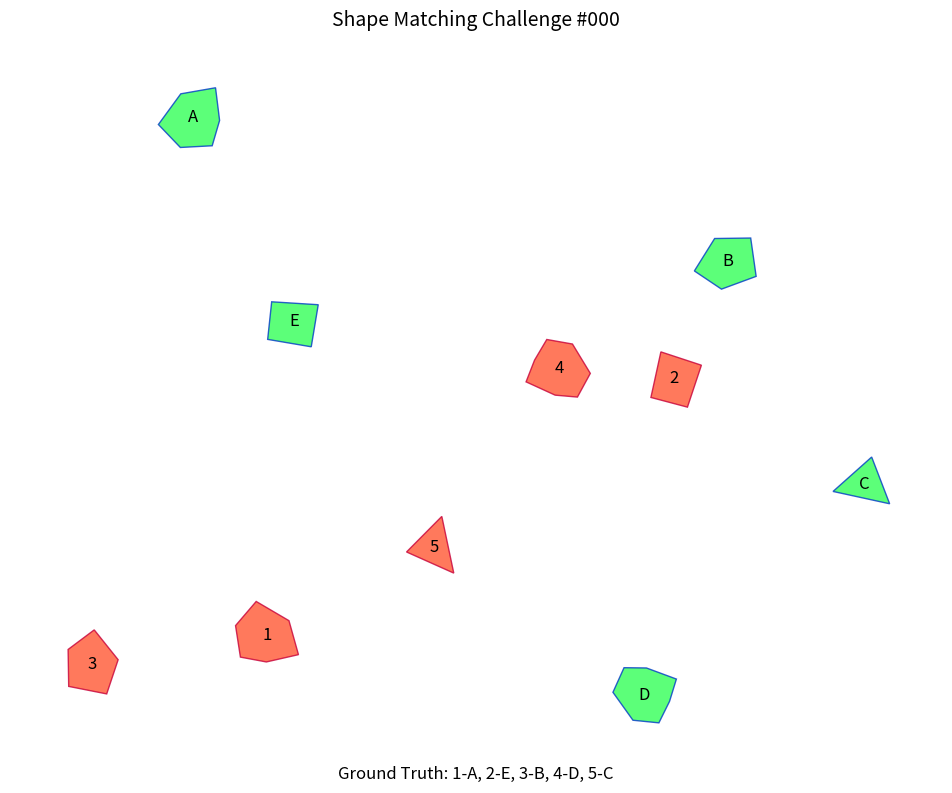
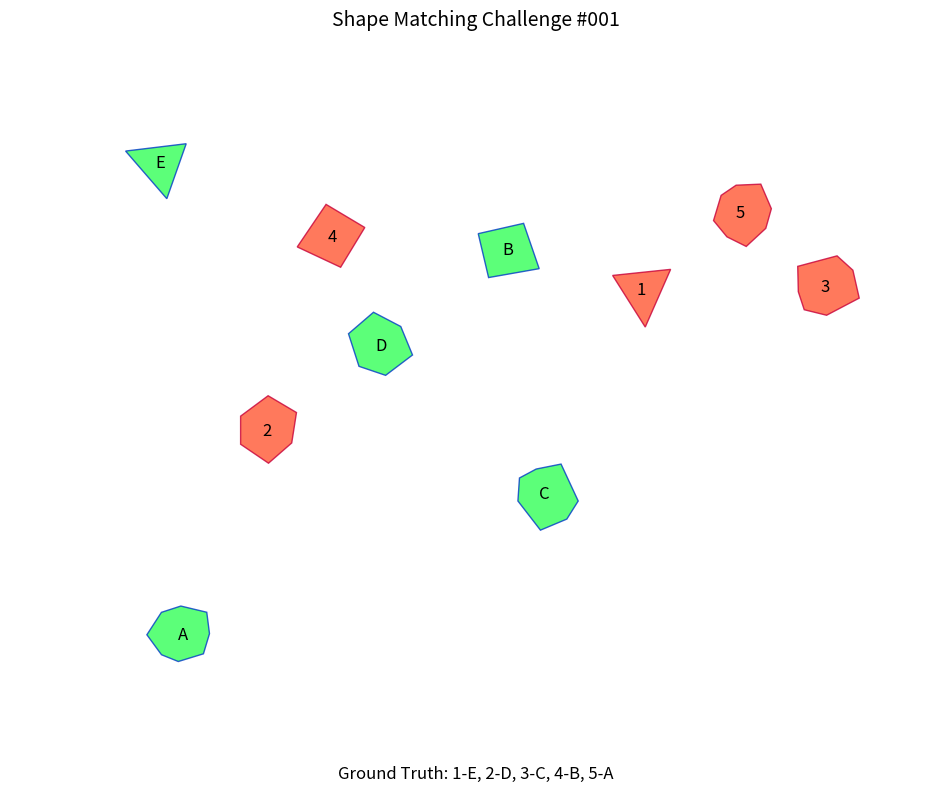
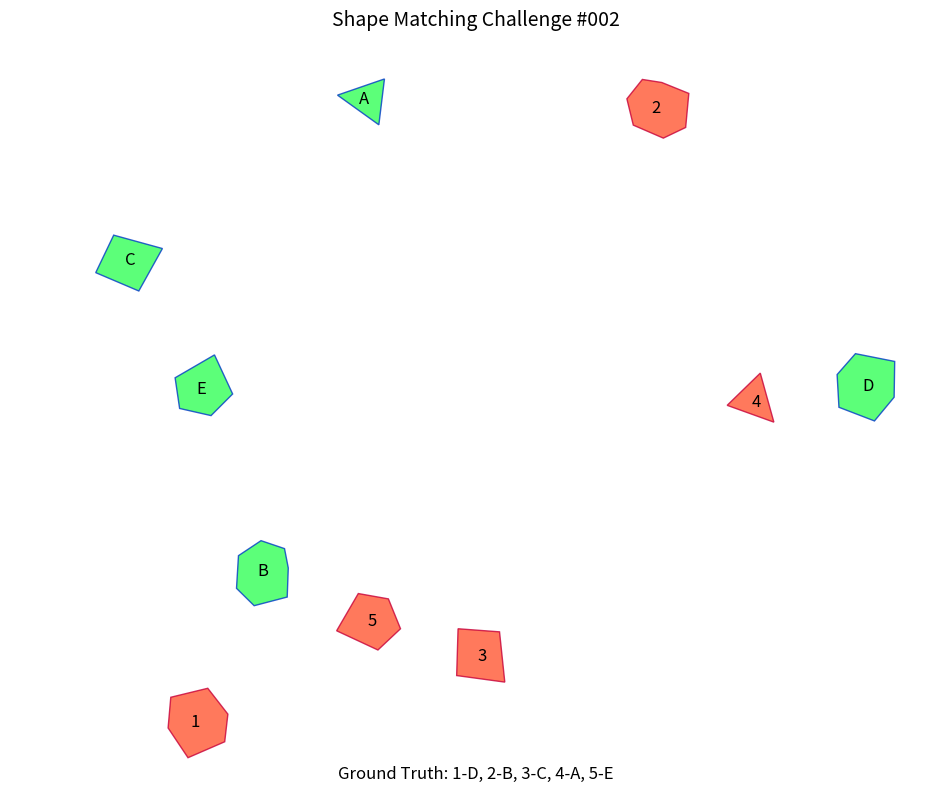
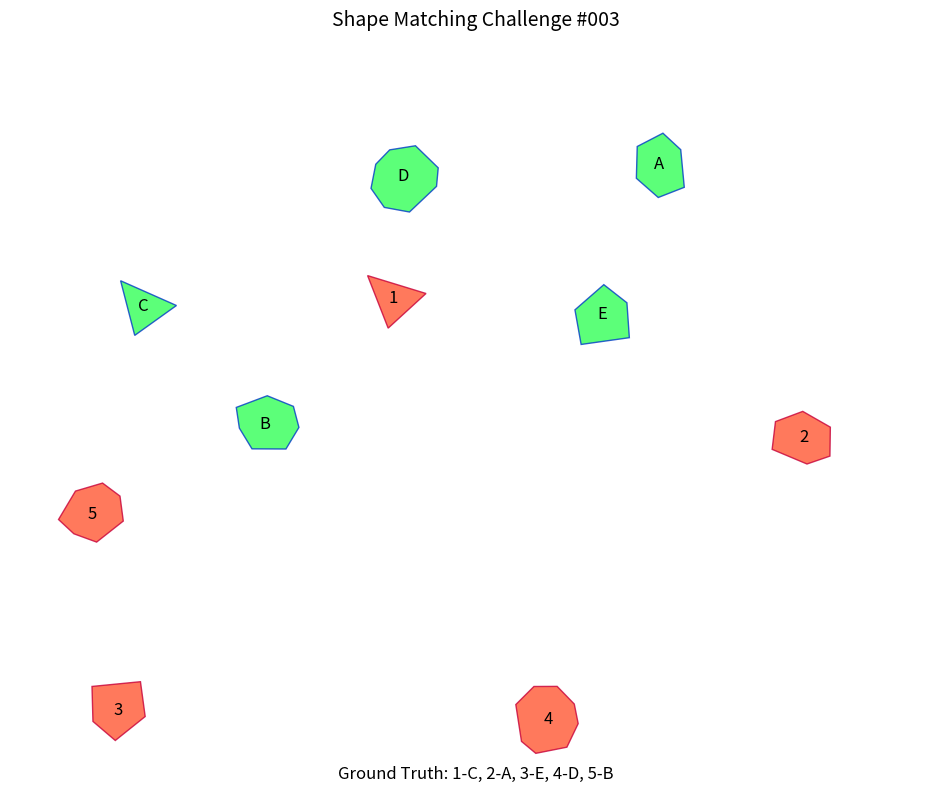
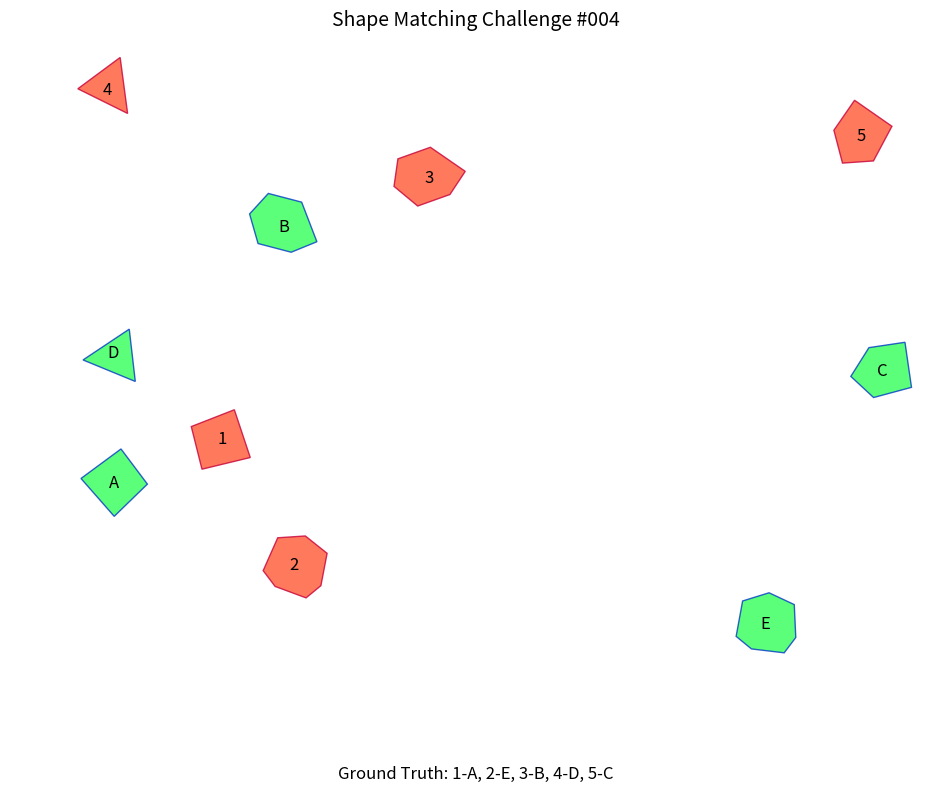
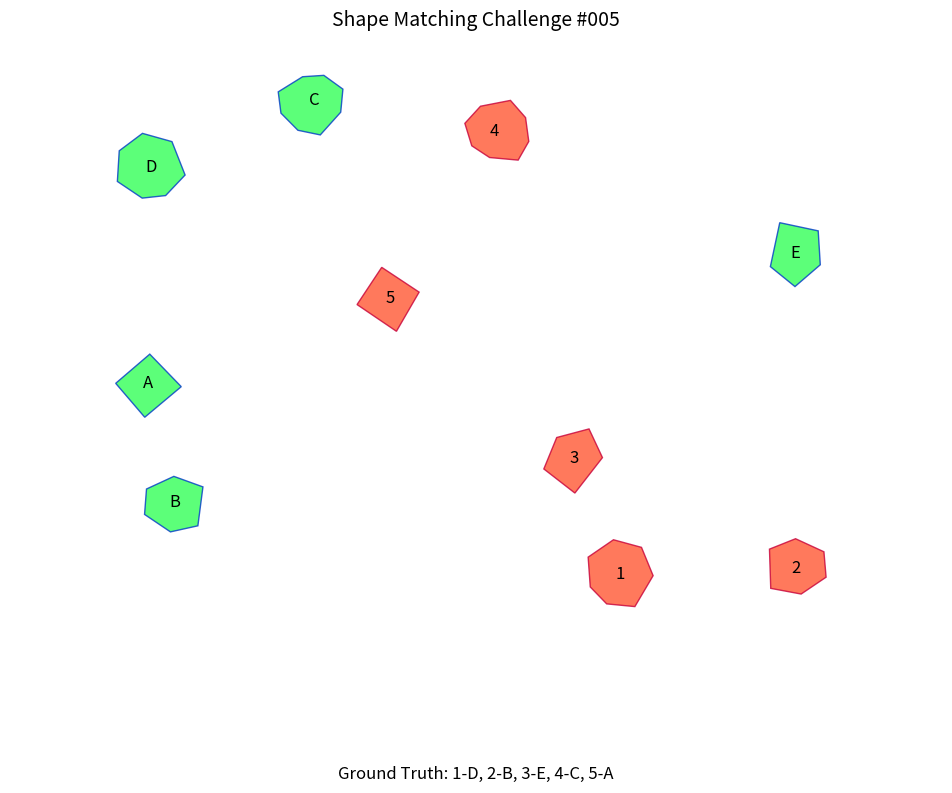
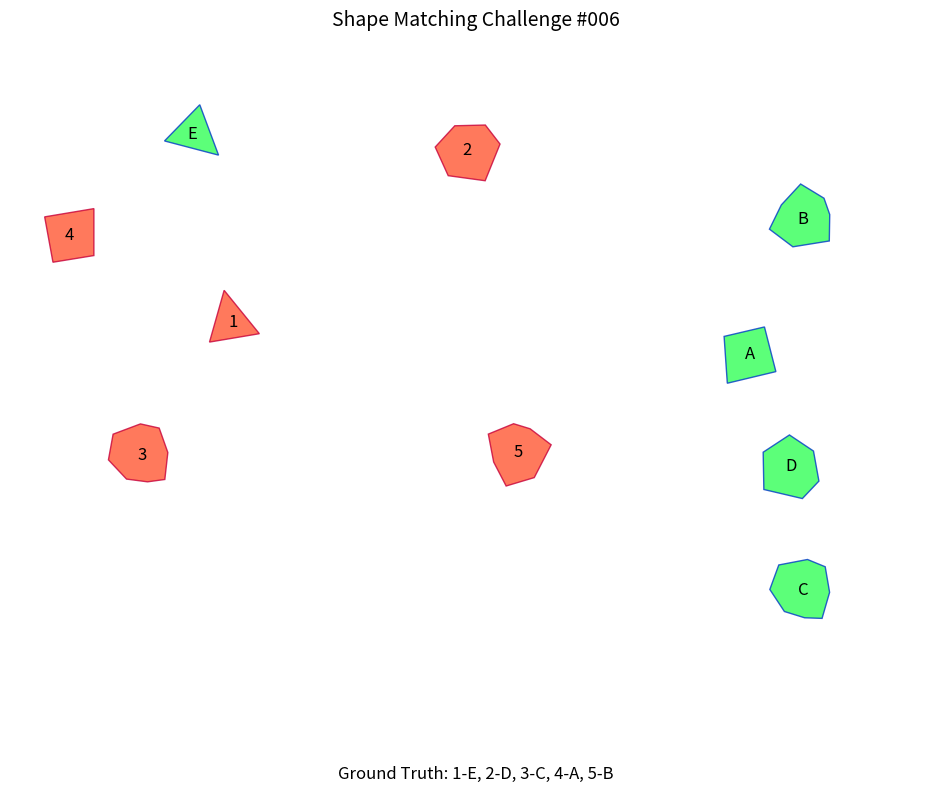
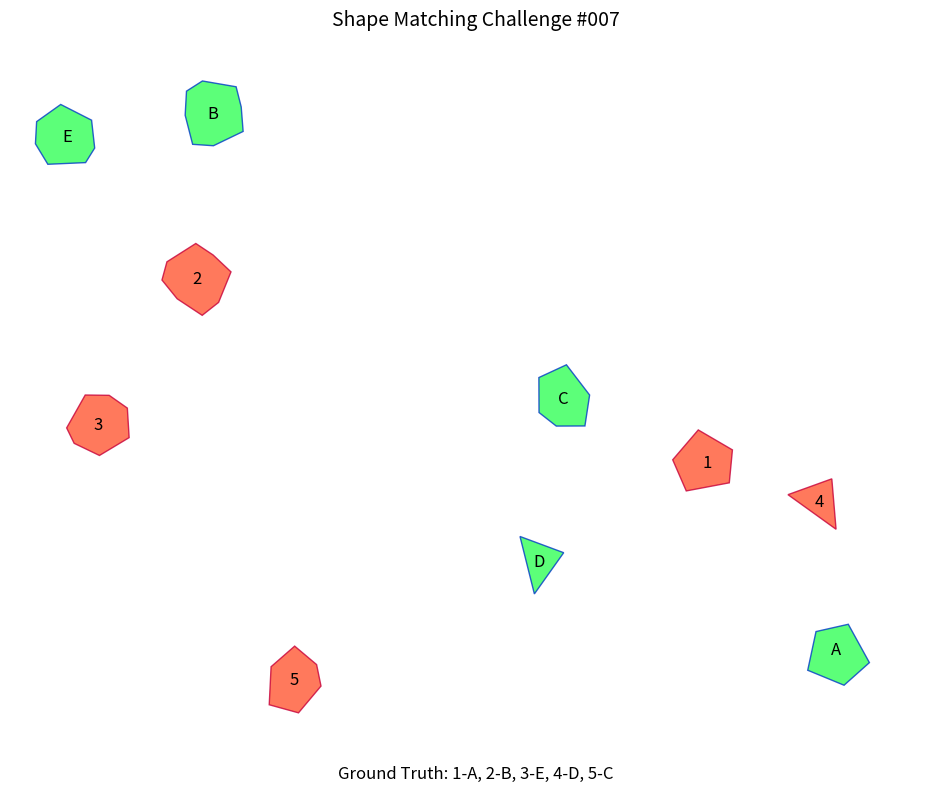
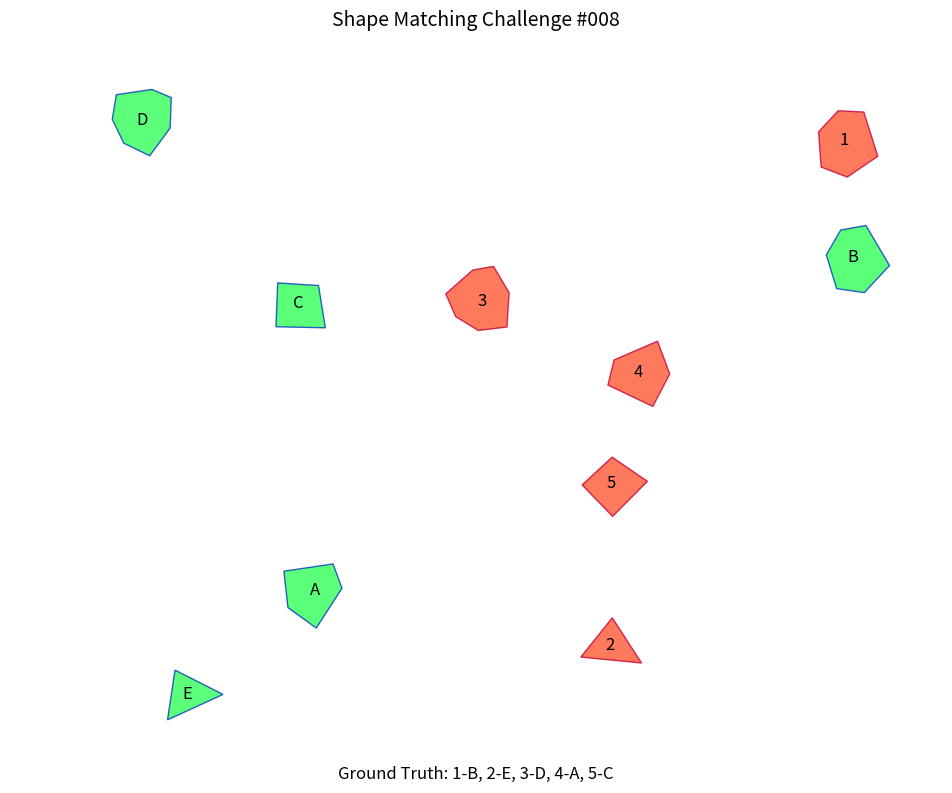
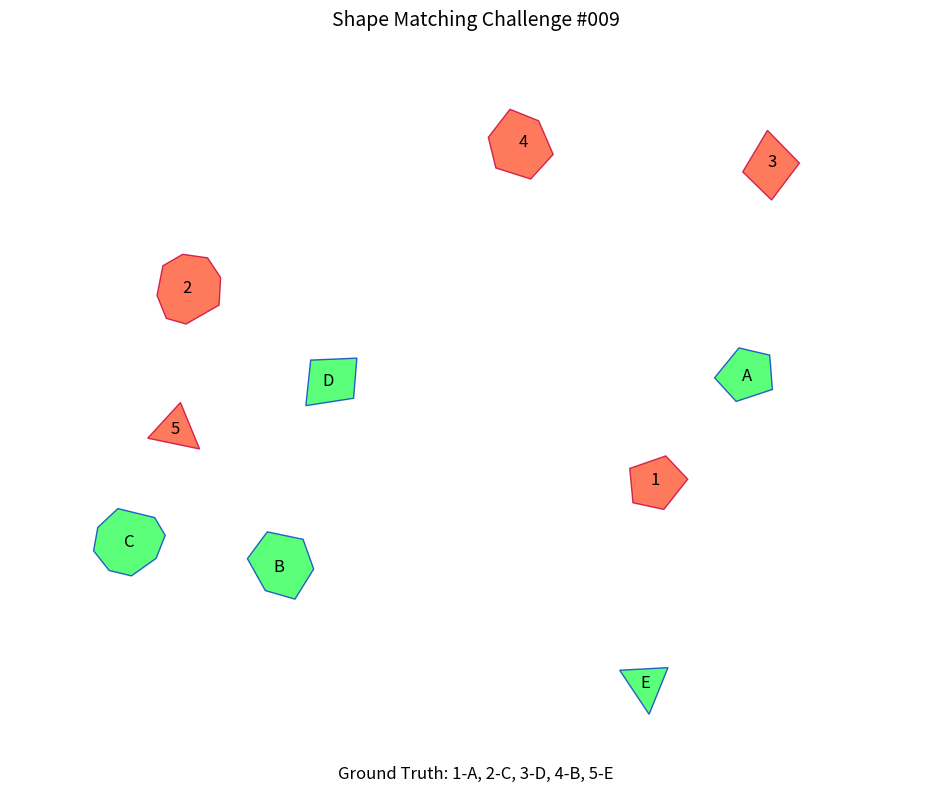

The matplotlib source for these figures, in order:
import numpy as np
import matplotlib.pyplot as plt
from matplotlib.patches import Polygon
import random
import os
from PIL import Image, ImageDraw, ImageFont
import math
import string

class ShapeBenchmarkGenerator:
    def __init__(self, 
                 num_shapes=5, 
                 min_sides=3, 
                 max_sides=10,
                 img_size=(800, 600),
                 colors=None,
                 output_dir="shape_benchmark",
                 seed=None):
                 
        if max_sides - min_sides + 1 < num_shapes:
            raise ValueError(f"Cannot generate {num_shapes} unique shapes when min_sides={min_sides} and max_sides={max_sides}. "
                             f"Please ensure max_sides - min_sides + 1 >= num_shapes")
        if seed is not None:
            random.seed(seed)
            np.random.seed(seed)
            
        self.num_shapes = num_shapes
        self.min_sides = min_sides
        self.max_sides = max_sides
        self.img_size = img_size
    
        self.colors = colors if colors else (("#FF5733", "#C70039"), ("#33FF57", "#0039C7"))
        self.output_dir = output_dir
        
        if not os.path.exists(output_dir):
            os.makedirs(output_dir)
            
        self.gt_file = open(os.path.join(output_dir, "ground_truth.txt"), "w")
            
    def generate_random_polygon(self, center, radius, num_sides):
        angles = np.linspace(0, 2 * np.pi, num_sides, endpoint=False)        
        angles += np.random.uniform(-0.2, 0.2, num_sides)        
        radii = np.random.uniform(0.7 * radius, 1.0 * radius, num_sides)        
        x = center[0] + radii * np.cos(angles)
        y = center[1] + radii * np.sin(angles)
        
        return list(zip(x, y))
    
    def generate_random_position(self, shape_radius, positions, min_distance):
        max_attempts = 100
        for _ in range(max_attempts):
            margin = shape_radius * 1.5
            x = random.uniform(margin, self.img_size[0] - margin)
            y = random.uniform(margin, self.img_size[1] - margin)            
            valid_position = True
            for pos in positions:
                distance = math.sqrt((pos[0] - x)**2 + (pos[1] - y)**2)
                if distance < min_distance:
                    valid_position = False
                    break
                    
            if valid_position:
                return (x, y)

        return (random.uniform(shape_radius, self.img_size[0] - shape_radius),
                random.uniform(shape_radius, self.img_size[1] - shape_radius))
    
    def generate_dataset(self, num_samples=10):
        for sample_idx in range(num_samples):
            base_shapes = []            
            if self.max_sides - self.min_sides + 1 < self.num_shapes:
                raise ValueError(f"Cannot generate {self.num_shapes} unique shapes when min_sides={self.min_sides} and max_sides={self.max_sides}")            
            available_sides = list(range(self.min_sides, self.max_sides + 1))
            random.shuffle(available_sides)
            unique_sides = available_sides[:self.num_shapes]
            
            for i, num_sides in enumerate(unique_sides):
                base_shapes.append({
                    'id': i + 1,
                    'sides': num_sides,
                    'vertices': self.generate_random_polygon(
                        center=(0, 0),
                        radius=40,
                        num_sides=num_sides
                    )
                })
            
            img = Image.new('RGB', self.img_size, color='white')
            draw = ImageDraw.Draw(img)
            
            positions = []
            min_distance = 120 
            
            red_shapes = []
            for i, base_shape in enumerate(base_shapes):
                pos = self.generate_random_position(40, positions, min_distance)
                positions.append(pos)
                
                rotation_angle = random.uniform(0, 2 * np.pi)
                rotated_vertices = []
                for x, y in base_shape['vertices']:
                    # Rotate the vertex
                    new_x = x * math.cos(rotation_angle) - y * math.sin(rotation_angle)
                    new_y = x * math.sin(rotation_angle) + y * math.cos(rotation_angle)
                    rotated_vertices.append((new_x + pos[0], new_y + pos[1]))
                
                draw.polygon(rotated_vertices, fill=self.colors[0][0], outline=self.colors[0][1])
                
                number_label = str(i + 1)
                text_pos = (pos[0], pos[1])
                draw.text(text_pos, number_label, fill="black")
                
                red_shapes.append({
                    'id': i + 1,
                    'position': pos,
                    'vertices': rotated_vertices
                })
            
            green_shapes = []
            alphabet = string.ascii_uppercase
            shape_indices = list(range(self.num_shapes))
            random.shuffle(shape_indices)  
            
            matchings = []  
            
            for i, shape_idx in enumerate(shape_indices):
                base_shape = base_shapes[shape_idx]
                
                pos = self.generate_random_position(40, positions, min_distance)
                positions.append(pos)
                
                rotation_angle = random.uniform(0, 2 * np.pi)
                rotated_vertices = []
                for x, y in base_shape['vertices']:
                    new_x = x * math.cos(rotation_angle) - y * math.sin(rotation_angle)
                    new_y = x * math.sin(rotation_angle) + y * math.cos(rotation_angle)
                    rotated_vertices.append((new_x + pos[0], new_y + pos[1]))
                
                draw.polygon(rotated_vertices, fill=self.colors[1][0], outline=self.colors[1][1])
                
                alpha_label = alphabet[i]
                text_pos = (pos[0], pos[1])
                draw.text(text_pos, alpha_label, fill="black")
                
                green_shapes.append({
                    'id': alpha_label,
                    'position': pos,
                    'vertices': rotated_vertices
                })
                
                matchings.append((shape_idx + 1, alpha_label))
            
            output_path = os.path.join(self.output_dir, f"sample_{sample_idx:03d}.png")
            img.save(output_path)
            
            self.gt_file.write(f"Sample {sample_idx:03d}:\n")
            sorted_matchings = sorted(matchings, key=lambda x: x[0])  # Sort by red shape number
            for match in sorted_matchings:
                self.gt_file.write(f"Red {match[0]} -> Green {match[1]}\n")
            self.gt_file.write("\n")
            print(f"Generated sample {sample_idx:03d}")
            self.generate_higher_quality_image(sample_idx, red_shapes, green_shapes, sorted_matchings)
        
        self.gt_file.close()
        print(f"Dataset generation completed. {num_samples} samples saved to {self.output_dir}")

    def generate_higher_quality_image(self, sample_idx, red_shapes, green_shapes, matchings):
        plt.figure(figsize=(10, 8))
        ax = plt.gca()
        
        for shape in red_shapes:
            polygon = Polygon(shape['vertices'], closed=True, 
                             facecolor=self.colors[0][0], edgecolor=self.colors[0][1], alpha=0.8)
            ax.add_patch(polygon)
            plt.text(shape['position'][0], shape['position'][1], 
                    str(shape['id']), ha='center', va='center', fontsize=12, color='black')
        
        for shape in green_shapes:
            polygon = Polygon(shape['vertices'], closed=True, 
                             facecolor=self.colors[1][0], edgecolor=self.colors[1][1], alpha=0.8)
            ax.add_patch(polygon)
            plt.text(shape['position'][0], shape['position'][1], 
                    shape['id'], ha='center', va='center', fontsize=12, color='black')
        
        ax.set_title(f"Shape Matching Challenge #{sample_idx:03d}", fontsize=14)
        ax.set_xlim(0, self.img_size[0])
        ax.set_ylim(0, self.img_size[1])
        ax.set_aspect('equal')
        ax.axis('off')
        
        # TODO: Validate if the GT text is needed within the image
        gt_text = "Ground Truth: " + ", ".join([f"{m[0]}-{m[1]}" for m in matchings])
        plt.figtext(0.5, 0.02, gt_text, ha='center', fontsize=12)
        
        output_path = os.path.join(self.output_dir, f"sample_{sample_idx:03d}_high_quality.png")
        plt.tight_layout()
        plt.savefig(output_path, dpi=300, bbox_inches='tight')
        plt.close()


if __name__ == "__main__":
    generator = ShapeBenchmarkGenerator(
        num_shapes=5,
        min_sides=3,
        max_sides=8,
        img_size=(1000, 800),
        colors=(("#FF5733", "#C70039"), ("#33FF57", "#0039C7")),  
        output_dir="shape_benchmark",
        seed=42 # Set seed for reproducibility
    )
    
    generator.generate_dataset(num_samples=10)
    
    print("Dataset generation completed!")
